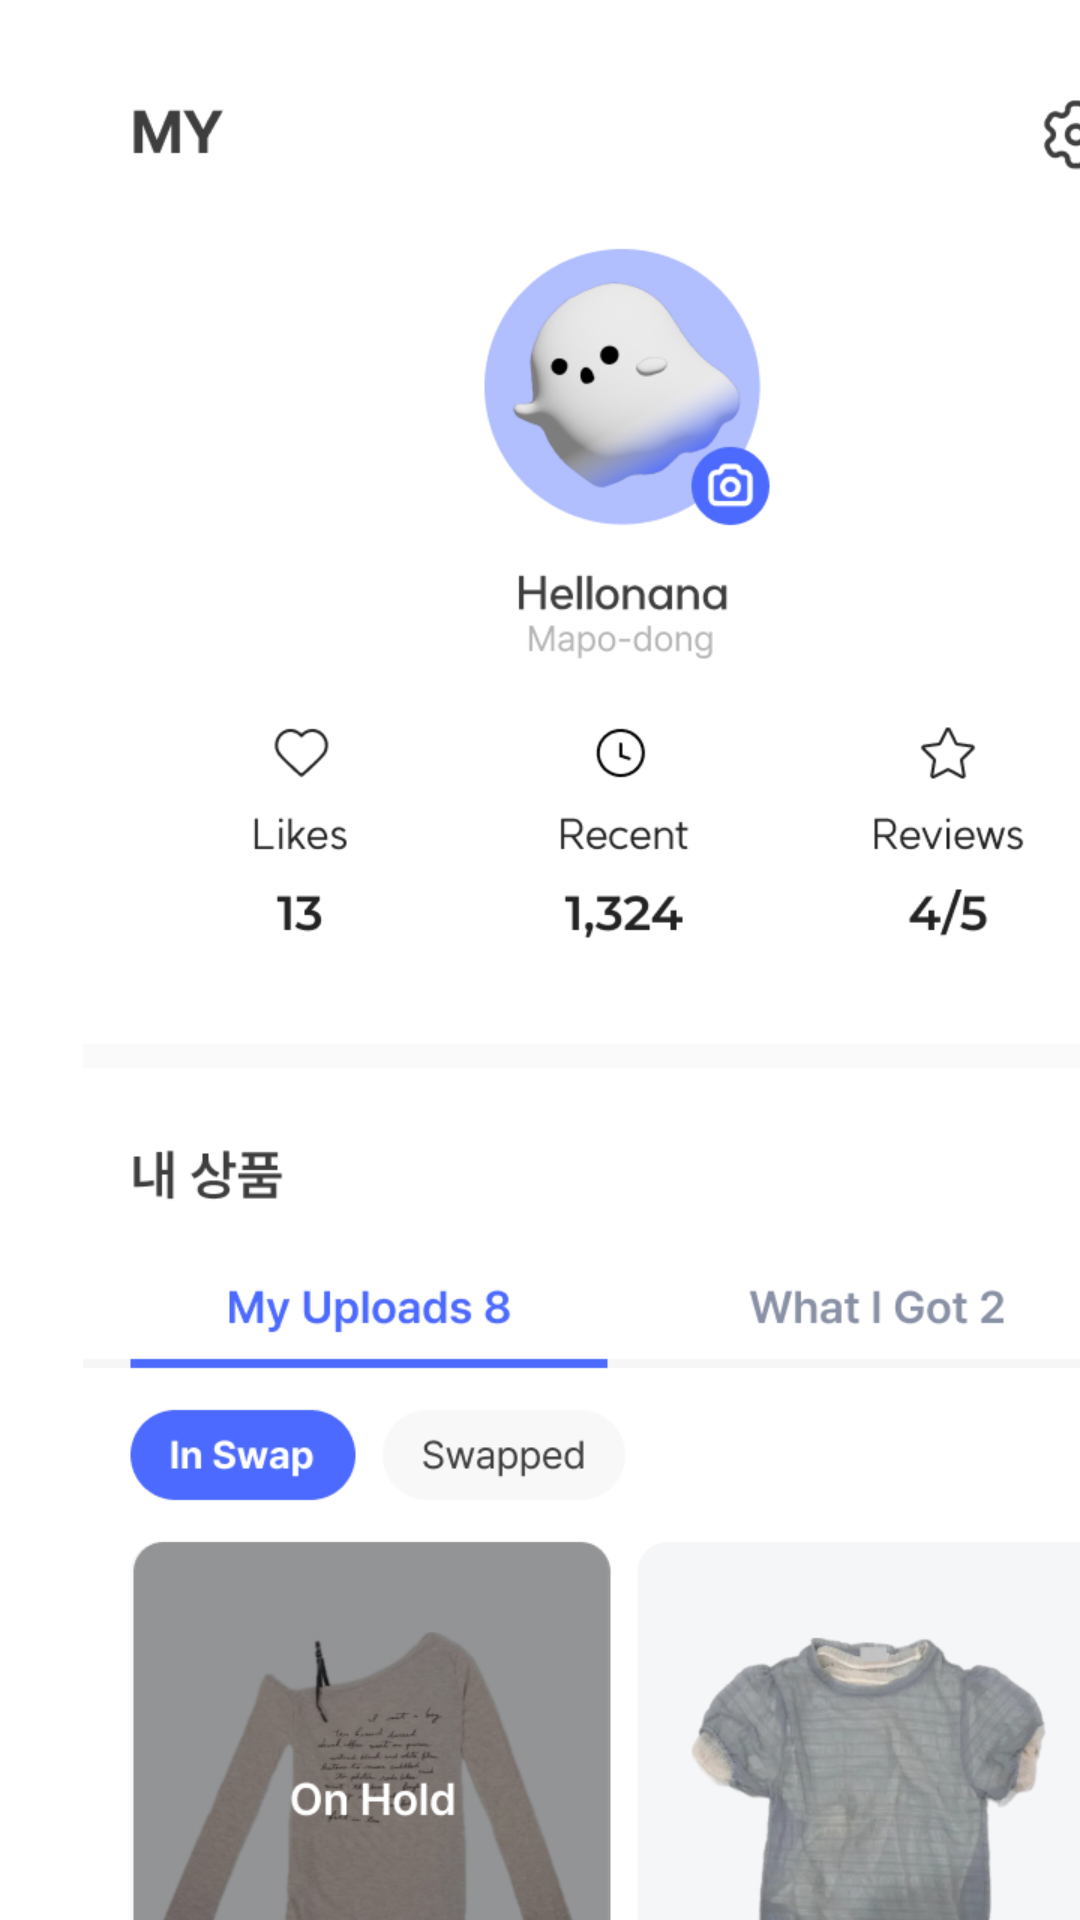

Here is an Android app screen rendered from its layout file. Give the layout XML and the strings, colors and styles it references.
<!-- AndroidManifest.xml: application theme Theme.Rewear -->
<!-- res/layout/fragment_my.xml -->
<?xml version="1.0" encoding="utf-8"?>
<LinearLayout xmlns:android="http://schemas.android.com/apk/res/android"
    xmlns:app="http://schemas.android.com/apk/res-auto"
    xmlns:tools="http://schemas.android.com/tools"
    android:layout_width="match_parent"
    android:layout_height="match_parent"
    tools:context=".ui.my.MyFragment">
<ImageView
    android:id="@+id/my"
    android:layout_width="415dp"
    android:layout_height="800dp"
    android:src="@drawable/mypage"/>

</LinearLayout>
<!-- resources referenced by this layout -->
<resources>
  <!-- drawable mypage: jpg bitmap (drawable, 245004 bytes) -->
  <style name="Theme.Rewear" parent="Theme.MaterialComponents.DayNight.DarkActionBar">
          
          <item name="colorPrimary">@color/blue</item>
          <item name="colorPrimaryVariant">@color/lightblue</item>
          <item name="colorOnPrimary">@color/black</item>
  
          
          <item name="colorOnSecondary">@color/white</item>
          
          <item name="android:statusBarColor">?attr/colorPrimaryVariant</item>
          
          <item name="android:fontFamily">@font/pretendard</item>
      </style>
  <color name="blue">#4C6AFF</color>
  <color name="lightblue">#E2EAFB</color>
  <color name="black">#000000</color>
  <color name="white">#FFFFFF</color>
</resources>
